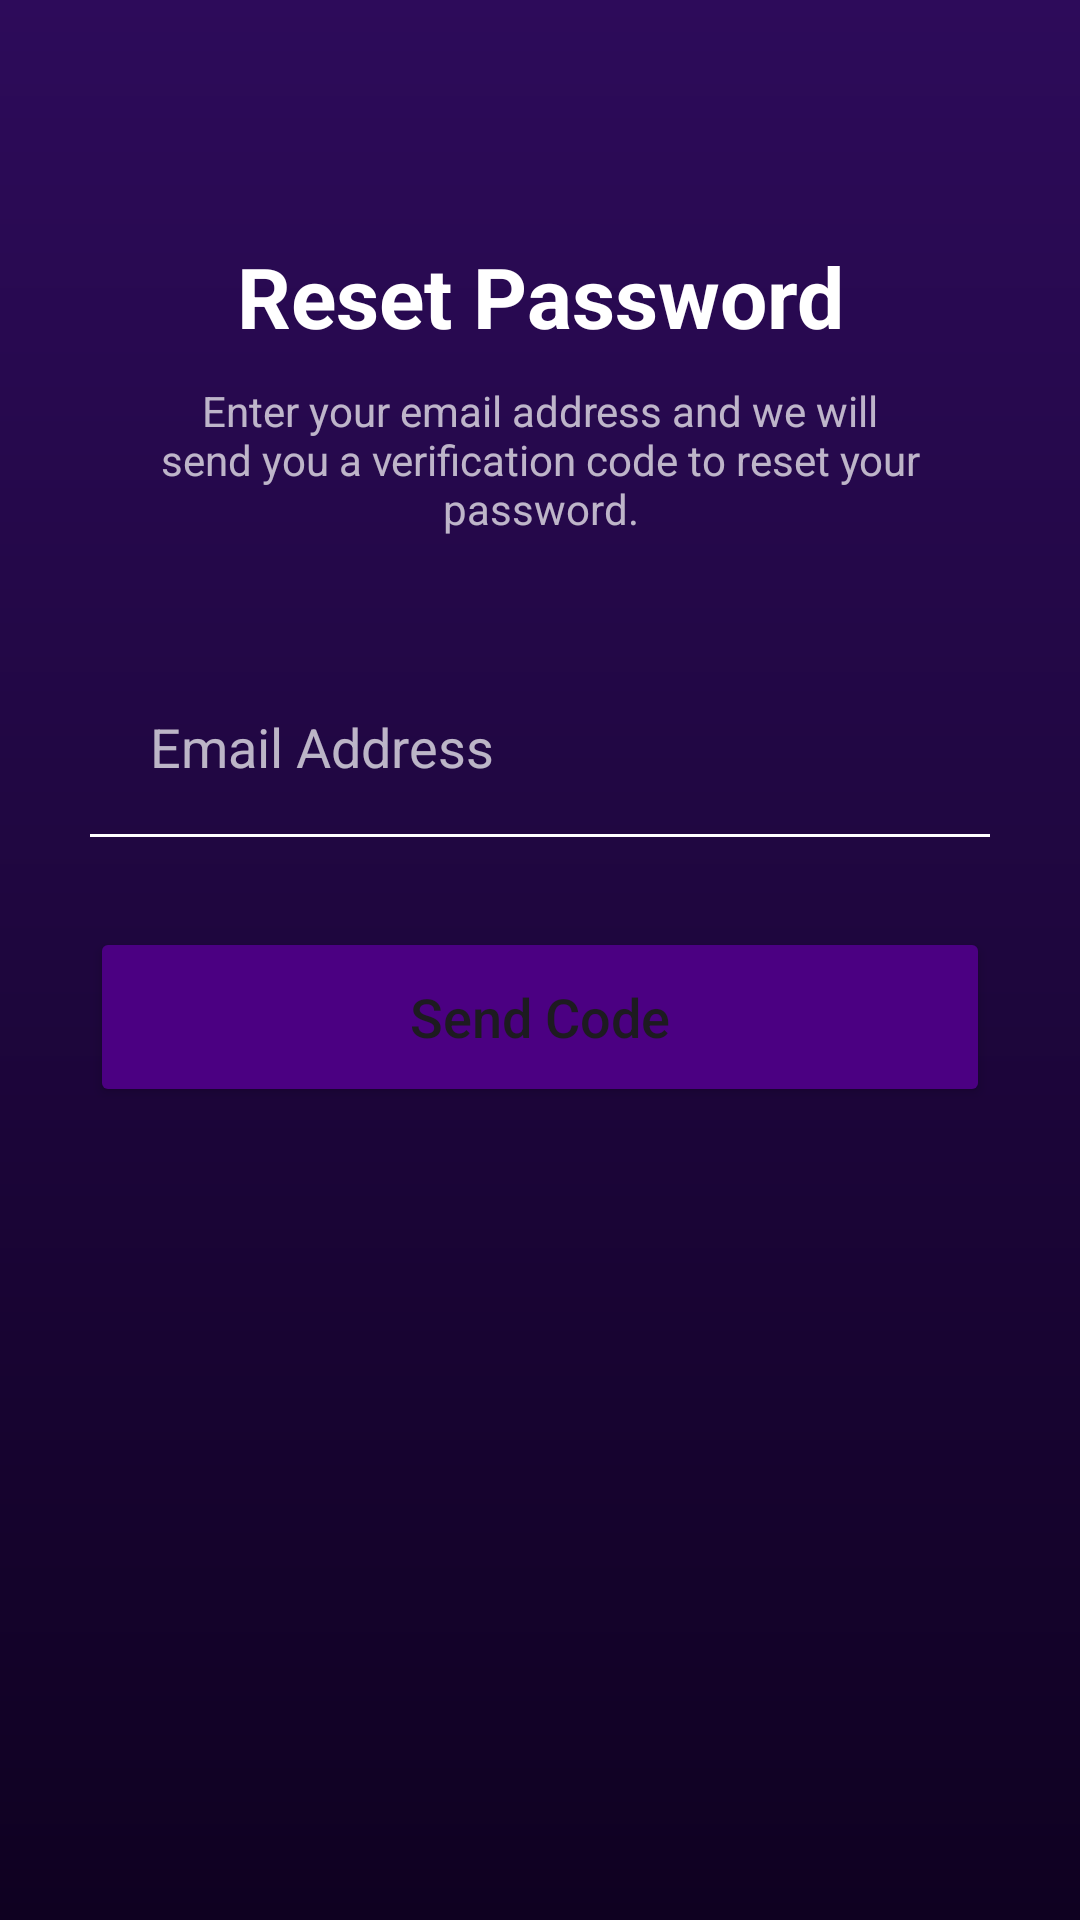

Write the Android layout XML for this screen, with the resource values it uses.
<!-- AndroidManifest.xml: application theme Theme.Tuneify_Final_Project -->
<!-- res/layout/activity_auth_forgot_password.xml -->
<?xml version="1.0" encoding="utf-8"?>
<androidx.constraintlayout.widget.ConstraintLayout
    xmlns:android="http://schemas.android.com/apk/res/android"
    xmlns:app="http://schemas.android.com/apk/res-auto"
    android:layout_width="match_parent"
    android:layout_height="match_parent"
    android:background="@drawable/bg_main_gradient">

    <TextView
        android:id="@+id/forgot_title"
        android:layout_width="wrap_content"
        android:layout_height="wrap_content"
        android:text="Reset Password"
        android:textColor="#FFFFFF"
        android:textSize="28sp"
        android:textStyle="bold"
        android:layout_marginTop="80dp"
        app:layout_constraintTop_toTopOf="parent"
        app:layout_constraintStart_toStartOf="parent"
        app:layout_constraintEnd_toEndOf="parent"/>

    <TextView
        android:id="@+id/forgot_desc"
        android:layout_width="0dp"
        android:layout_height="wrap_content"
        android:layout_marginHorizontal="40dp"
        android:layout_marginTop="10dp"
        android:text="Enter your email address and we will send you a verification code to reset your password."
        android:textColor="#B3FFFFFF"
        android:textAlignment="center"
        app:layout_constraintTop_toBottomOf="@id/forgot_title"
        app:layout_constraintStart_toStartOf="parent"
        app:layout_constraintEnd_toEndOf="parent"/>

    <EditText
        android:id="@+id/forgot_email"
        android:layout_width="0dp"
        android:layout_height="60dp"
        android:layout_marginHorizontal="30dp"
        android:layout_marginTop="40dp"
        android:background="@drawable/edit_text_flat"
        android:hint="Email Address"
        android:inputType="textEmailAddress"
        android:paddingStart="20dp"
        android:textColor="#FFFFFF"
        android:textColorHint="#B3FFFFFF"
        app:layout_constraintTop_toBottomOf="@id/forgot_desc"
        app:layout_constraintStart_toStartOf="parent"
        app:layout_constraintEnd_toEndOf="parent" />

    <Button
        android:id="@+id/btn_send_code"
        android:layout_width="0dp"
        android:layout_height="60dp"
        android:layout_marginHorizontal="30dp"
        android:layout_marginTop="30dp"
        android:backgroundTint="#4B0082"
        android:text="Send Code"
        android:textAllCaps="false"
        android:textSize="18sp"
        app:cornerRadius="12dp"
        app:layout_constraintTop_toBottomOf="@id/forgot_email"
        app:layout_constraintStart_toStartOf="parent"
        app:layout_constraintEnd_toEndOf="parent" />

</androidx.constraintlayout.widget.ConstraintLayout>
<!-- resources referenced by this layout -->
<resources>
  <!-- drawable bg_main_gradient (drawable) -->
  <?xml version="1.0" encoding="utf-8"?>
  <shape xmlns:android="http://schemas.android.com/apk/res/android"
      android:shape="rectangle">
      <gradient
          android:startColor="#2D0B5A"
          android:endColor="#0F0121"
          android:angle="270" />
  </shape>
  <!-- drawable edit_text_flat (drawable) -->
  <?xml version="1.0" encoding="utf-8"?>
  <layer-list xmlns:android="http://schemas.android.com/apk/res/android">
      <item
          android:top="-2dp"
          android:left="-2dp"
          android:right="-2dp">
          <shape android:shape="rectangle">
              <stroke
                  android:width="1dp"
                  android:color="#FFFFFF" />
  
              <solid android:color="@android:color/transparent" />
          </shape>
      </item>
  </layer-list>
  <style name="Theme.Tuneify_Final_Project" parent="Base.Theme.Tuneify_Final_Project" />
  <style name="Base.Theme.Tuneify_Final_Project" parent="Theme.Material3.DayNight.NoActionBar">
          
          
      </style>
</resources>
